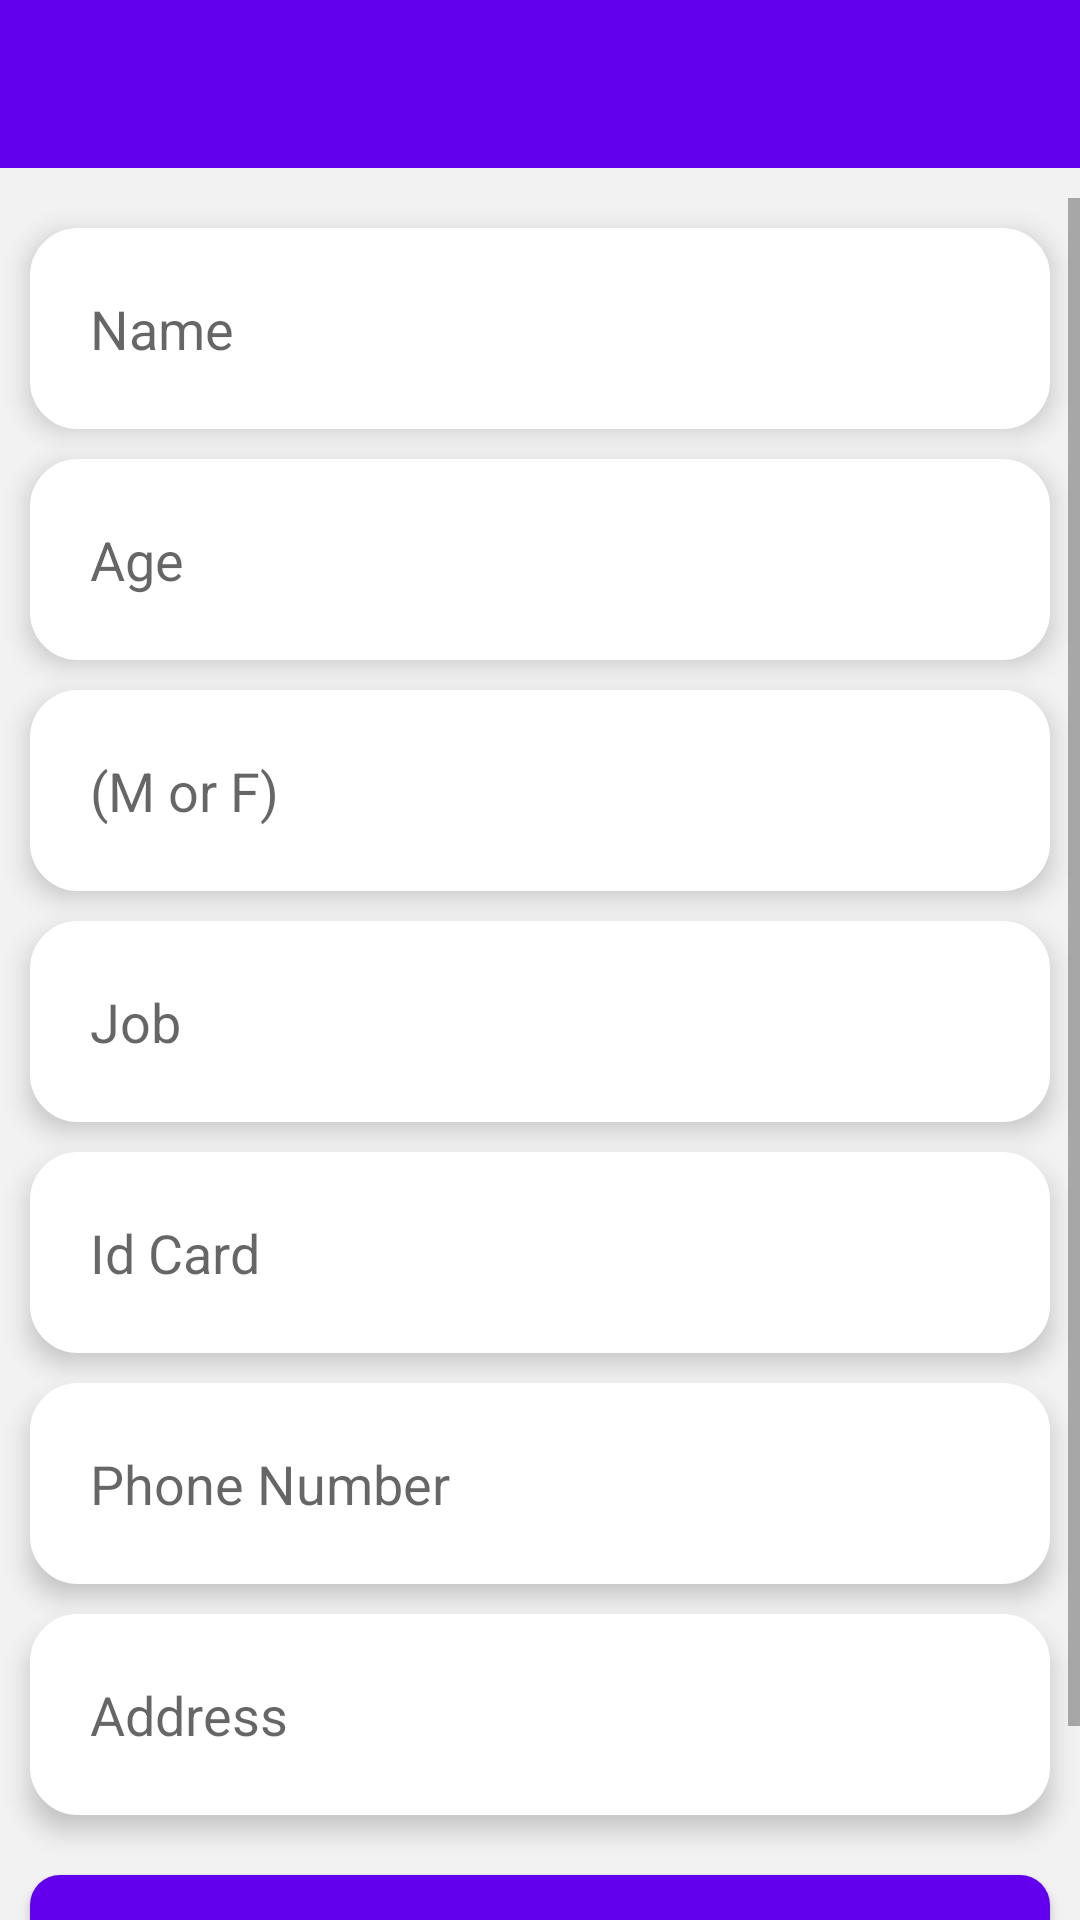

Reconstruct the res/layout file that produces this screen, plus the resources it refers to.
<!-- AndroidManifest.xml: application theme AppTheme -->
<!-- res/layout/activity_add_customer.xml -->
<?xml version="1.0" encoding="utf-8"?>
<androidx.constraintlayout.widget.ConstraintLayout xmlns:android="http://schemas.android.com/apk/res/android"
    xmlns:app="http://schemas.android.com/apk/res-auto"
    xmlns:tools="http://schemas.android.com/tools"
    android:layout_width="match_parent"
    android:id="@+id/conLayout"
    android:background="@drawable/background_all"
    android:layout_height="match_parent"
    tools:context=".AddCustomer">

    <androidx.appcompat.widget.Toolbar
        android:id="@+id/ToolBar"
        android:layout_width="match_parent"
        android:layout_height="?attr/actionBarSize"
        android:background="@color/colorPrimary"
        app:layout_constraintEnd_toEndOf="parent"
        app:layout_constraintStart_toStartOf="parent"
        app:layout_constraintTop_toTopOf="parent"
        app:theme="@style/ThemeOverlay.AppCompat.Dark.ActionBar"/>


    <ScrollView
        android:layout_width="match_parent"
        android:layout_height="0px"
        android:layout_marginTop="10dp"
        app:layout_constraintBottom_toBottomOf="parent"
        app:layout_constraintEnd_toEndOf="parent"
        app:layout_constraintStart_toStartOf="parent"
        app:layout_constraintTop_toBottomOf="@+id/ToolBar">

        <LinearLayout
            android:id="@+id/innerLinerListCus"
            android:layout_width="match_parent"
            android:layout_height="wrap_content"
            android:orientation="vertical">

            <EditText
                android:id="@+id/etAddCusName"
                android:layout_width="match_parent"
                android:layout_height="wrap_content"
                android:layout_marginLeft="10dp"
                android:layout_marginTop="10dp"
                android:layout_marginRight="10dp"
                android:background="@drawable/edit_text_background"
                android:elevation="5dp"
                android:hint="@string/editText_Name"
                android:inputType="textPersonName"
                android:paddingLeft="20dp"
                android:paddingTop="20dp"
                android:paddingRight="20dp"
                android:paddingBottom="20dp"

                android:textSize="20dp" />

            <EditText
                android:id="@+id/etAddCusAge"
                android:layout_width="match_parent"
                android:layout_height="wrap_content"
                android:layout_marginLeft="10dp"
                android:layout_marginTop="10dp"
                android:layout_marginRight="10dp"
                android:background="@drawable/edit_text_background"
                android:elevation="5dp"
                android:hint="@string/editText_Age"
                android:inputType="number"
                android:paddingLeft="20dp"
                android:paddingTop="20dp"
                android:paddingRight="20dp"
                android:paddingBottom="20dp"
                android:textSize="20dp" />

            <EditText
                android:id="@+id/etAddCusGender"
                android:layout_width="match_parent"
                android:layout_height="wrap_content"
                android:layout_marginLeft="10dp"
                android:layout_marginTop="10dp"
                android:layout_marginRight="10dp"
                android:background="@drawable/edit_text_background"
                android:elevation="5dp"
                android:hint="@string/editText_Gender"
                android:inputType="textPersonName"
                android:paddingLeft="20dp"
                android:paddingTop="20dp"
                android:paddingRight="20dp"
                android:paddingBottom="20dp"
                android:textSize="20dp" />

            <EditText
                android:id="@+id/etAddCusJop"
                android:layout_width="match_parent"
                android:layout_height="wrap_content"
                android:layout_marginLeft="10dp"
                android:layout_marginTop="10dp"
                android:layout_marginRight="10dp"
                android:background="@drawable/edit_text_background"
                android:elevation="5dp"
                android:hint="@string/editText_Jop"
                android:inputType="textPersonName"
                android:paddingLeft="20dp"
                android:paddingTop="20dp"
                android:paddingRight="20dp"
                android:paddingBottom="20dp"
                android:textSize="20dp" />

            <EditText
                android:id="@+id/etAddCusIdCard"
                android:layout_width="match_parent"
                android:layout_height="wrap_content"
                android:layout_marginLeft="10dp"
                android:layout_marginTop="10dp"
                android:layout_marginRight="10dp"
                android:background="@drawable/edit_text_background"
                android:elevation="5dp"
                android:hint="@string/editText_IdCard"
                android:inputType="number"
                android:paddingLeft="20dp"
                android:paddingTop="20dp"
                android:paddingRight="20dp"
                android:paddingBottom="20dp"
                android:textSize="20dp" />

            <EditText
                android:id="@+id/etAddCusPhoneNumber"
                android:layout_width="match_parent"
                android:layout_height="wrap_content"
                android:layout_marginLeft="10dp"
                android:layout_marginTop="10dp"
                android:layout_marginRight="10dp"
                android:background="@drawable/edit_text_background"
                android:elevation="5dp"
                android:hint="@string/editText_PhoneNumber"
                android:inputType="number"
                android:paddingLeft="20dp"
                android:paddingTop="20dp"
                android:paddingRight="20dp"
                android:paddingBottom="20dp"
                android:textSize="20dp" />

            <EditText
                android:id="@+id/etAddCusAddress"
                android:layout_width="match_parent"
                android:layout_height="wrap_content"
                android:layout_marginLeft="10dp"
                android:layout_marginTop="10dp"
                android:layout_marginRight="10dp"
                android:layout_marginBottom="20dp"
                android:background="@drawable/edit_text_background"
                android:elevation="5dp"
                android:hint="@string/editText_Address"
                android:inputType="textLongMessage"
                android:paddingLeft="20dp"
                android:paddingTop="20dp"
                android:paddingRight="20dp"
                android:paddingBottom="20dp"
                android:textSize="20dp" />

            <Button
                android:id="@+id/saveCustomer"
                android:layout_width="match_parent"
                android:layout_height="wrap_content"
                android:layout_marginLeft="10dp"
                android:layout_marginRight="10dp"
                android:layout_marginBottom="40dp"
                android:background="@drawable/round_primary"
                android:elevation="5dp"
                android:onClick="cuSave"
                android:padding="10dp"
                android:text="save"
                android:textColor="@color/White"
                android:textSize="20dp"
                app:layout_constraintBottom_toBottomOf="parent"
                app:layout_constraintEnd_toEndOf="parent"
                app:layout_constraintStart_toStartOf="parent" />
        </LinearLayout>



    </ScrollView>
</androidx.constraintlayout.widget.ConstraintLayout>
<!-- resources referenced by this layout -->
<resources>
  <color name="White">#FFFFFF</color>
  <color name="colorPrimary">#6200EE</color>
  <!-- drawable background_all (drawable) -->
  <?xml version="1.0" encoding="utf-8"?>
  <layer-list xmlns:android="http://schemas.android.com/apk/res/android">
      <item android:drawable="@color/whiteGray" />
  
  </layer-list>
  <!-- drawable edit_text_background (drawable) -->
  <?xml version="1.0" encoding="utf-8"?>
  <shape xmlns:android="http://schemas.android.com/apk/res/android"
      android:shape="rectangle" >
  
      <solid android:color="#FFFFFF"/>
  
      <stroke
          android:width="2dp"
          android:color="#FFFFFF"/>
  
      <corners
          android:radius="15dp">
      </corners>
  </shape>
  <!-- drawable round_primary (drawable) -->
  <?xml version="1.0" encoding="utf-8"?>
  <shape xmlns:android="http://schemas.android.com/apk/res/android">
      <solid android:color="@color/colorPrimary"></solid>
  <corners android:radius="10dp"></corners>
  </shape>
  <string name="editText_Address"><font size="18">Address</font></string>
  <string name="editText_Age"><font size="18">Age</font></string>
  <string name="editText_Gender"><font size="18">(M or F)</font></string>
  <string name="editText_IdCard"><font size="18">Id Card</font></string>
  <string name="editText_Jop"><font size="18">Job</font></string>
  <string name="editText_Name"><font size="18">Name</font></string>
  <string name="editText_PhoneNumber"><font size="18">Phone Number</font></string>
  <style name="AppTheme" parent="Theme.AppCompat.Light.NoActionBar">
          
          <item name="colorPrimary">@color/colorPrimary</item>
          <item name="colorPrimaryDark">@color/colorPrimaryDark</item>
          <item name="colorAccent">@color/colorAccent</item>
  
      </style>
  <color name="whiteGray">#F2F2F2</color>
  <color name="colorPrimaryDark">#3700B3</color>
  <color name="colorAccent">#03DAC5</color>
</resources>
